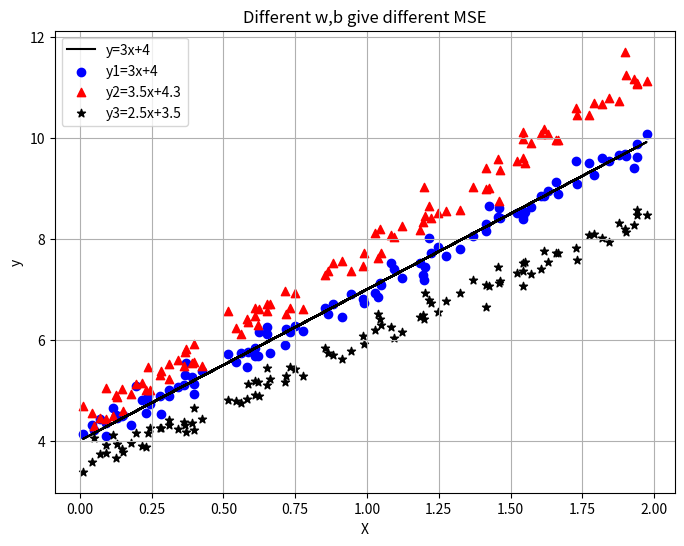

Source code (Python):
import numpy as np
import matplotlib.pyplot as plt

# Generate some random data
np.random.seed(42)
X = 2 * np.random.rand(100, 1)
y = 4 + 3*X
y1 = 4 + 3 * X + np.random.randn(100, 1)*0.2
y2 = 4.3 + 3.5 * X + np.random.randn(100, 1)*0.2
y3 = 3.5 + 2.5 * X + np.random.randn(100, 1)*0.2

# Plot the data
plt.figure(figsize=(8, 6))
# plt.plot(X, y, c='blue', marker='o', label='Data points')
plt.plot(X, y, 'k-', label='y=3x+4')
plt.scatter(X, y1, c='blue', marker='o', label='y1=3x+4')
plt.scatter(X, y2, c='red', marker='^', label='y2=3.5x+4.3')
plt.scatter(X, y3, c='black', marker='*', label='y3=2.5x+3.5')
plt.xlabel('X')
plt.ylabel('y')
plt.title('Different w,b give different MSE')
plt.legend()
plt.grid(True)
plt.show()
